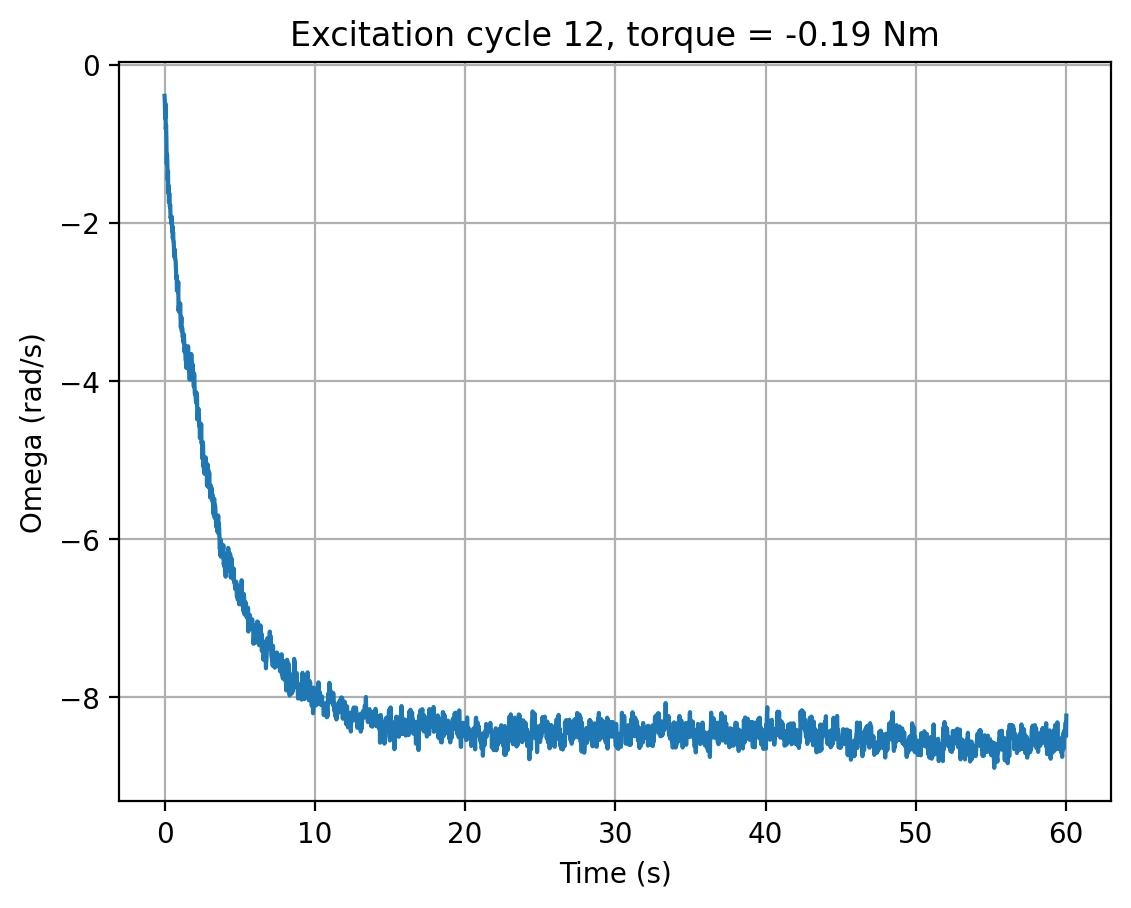

Data behind this chart, as committed beside it:
cycle, time_s, omega_rad_s, torque_input
12, 0.0, -0.3926, -0.19
12, 0.02021, -0.461, -0.19
12, 0.04147, -0.6765, -0.19
12, 0.06269, -0.4906, -0.19
12, 0.08381, -0.8135, -0.19
12, 0.1049, -0.76, -0.19
12, 0.126, -0.9515, -0.19
12, 0.147, -1.253, -0.19
12, 0.1682, -1.133, -0.19
12, 0.1894, -1.247, -0.19
12, 0.2105, -1.461, -0.19
12, 0.2316, -1.349, -0.19
12, 0.2531, -1.623, -0.19
12, 0.2742, -1.53, -0.19
12, 0.2953, -1.737, -0.19
12, 0.3162, -1.621, -0.19
12, 0.3372, -1.737, -0.19
12, 0.3582, -1.798, -0.19
12, 0.3796, -1.771, -0.19
12, 0.4013, -1.937, -0.19
12, 0.4228, -1.922, -0.19
12, 0.4441, -1.975, -0.19
12, 0.4655, -2.014, -0.19
12, 0.4869, -1.922, -0.19
12, 0.5085, -2.108, -0.19
12, 0.5299, -2.041, -0.19
12, 0.5511, -2.195, -0.19
12, 0.572, -2.117, -0.19
12, 0.5931, -2.234, -0.19
12, 0.6141, -2.238, -0.19
12, 0.6351, -2.375, -0.19
12, 0.6562, -2.433, -0.19
12, 0.6775, -2.333, -0.19
12, 0.699, -2.412, -0.19
12, 0.7202, -2.458, -0.19
12, 0.7415, -2.486, -0.19
12, 0.7627, -2.598, -0.19
12, 0.784, -2.701, -0.19
12, 0.8053, -2.666, -0.19
12, 0.827, -2.851, -0.19
12, 0.8489, -2.75, -0.19
12, 0.8698, -2.752, -0.19
12, 0.8914, -2.877, -0.19
12, 0.9129, -2.745, -0.19
12, 0.9343, -3.112, -0.19
12, 0.9556, -3.046, -0.19
12, 0.977, -3.03, -0.19
12, 0.9984, -3.106, -0.19
12, 1.02, -3.13, -0.19
12, 1.041, -3.017, -0.19
12, 1.063, -3.157, -0.19
12, 1.084, -3.319, -0.19
12, 1.105, -3.262, -0.19
12, 1.126, -3.192, -0.19
12, 1.147, -3.368, -0.19
12, 1.168, -3.335, -0.19
12, 1.189, -3.332, -0.19
12, 1.211, -3.445, -0.19
12, 1.232, -3.416, -0.19
12, 1.253, -3.511, -0.19
... 2,755 more rows
